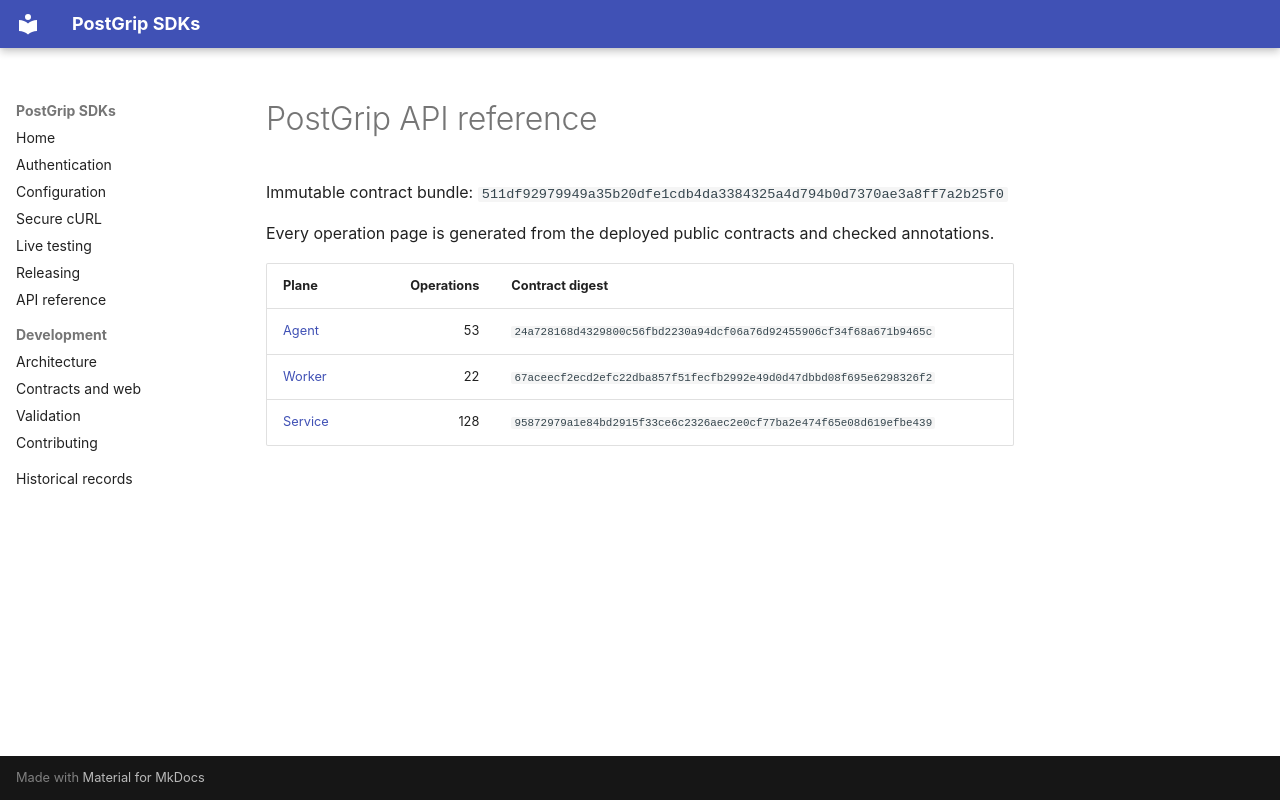

repository: postgrip-io/postgrip-sdk · page: reference/511df92979949a35b20dfe1cdb4da3384325a4d794b0d7370ae3a8ff7a2b25f0/index.html · generator: mkdocs

# PostGrip API reference

Immutable contract bundle: `511df92979949a35b20dfe1cdb4da3384325a4d794b0d7370ae3a8ff7a2b25f0`

Every operation page is generated from the deployed public contracts and checked annotations.

| Plane | Operations | Contract digest |
| --- | ---: | --- |
| [Agent](./agent/README.md) | 53 | `24a728168d4329800c56fbd2230a94dcf06a76d92455906cf34f68a671b9465c` |
| [Worker](./worker/README.md) | 22 | `67aceecf2ecd2efc22dba857f51fecfb2992e49d0d47dbbd08f695e6298326f2` |
| [Service](./service/README.md) | 128 | `95872979a1e84bd2915f33ce6c2326aec2e0cf77ba2e474f65e08d619efbe439` |
